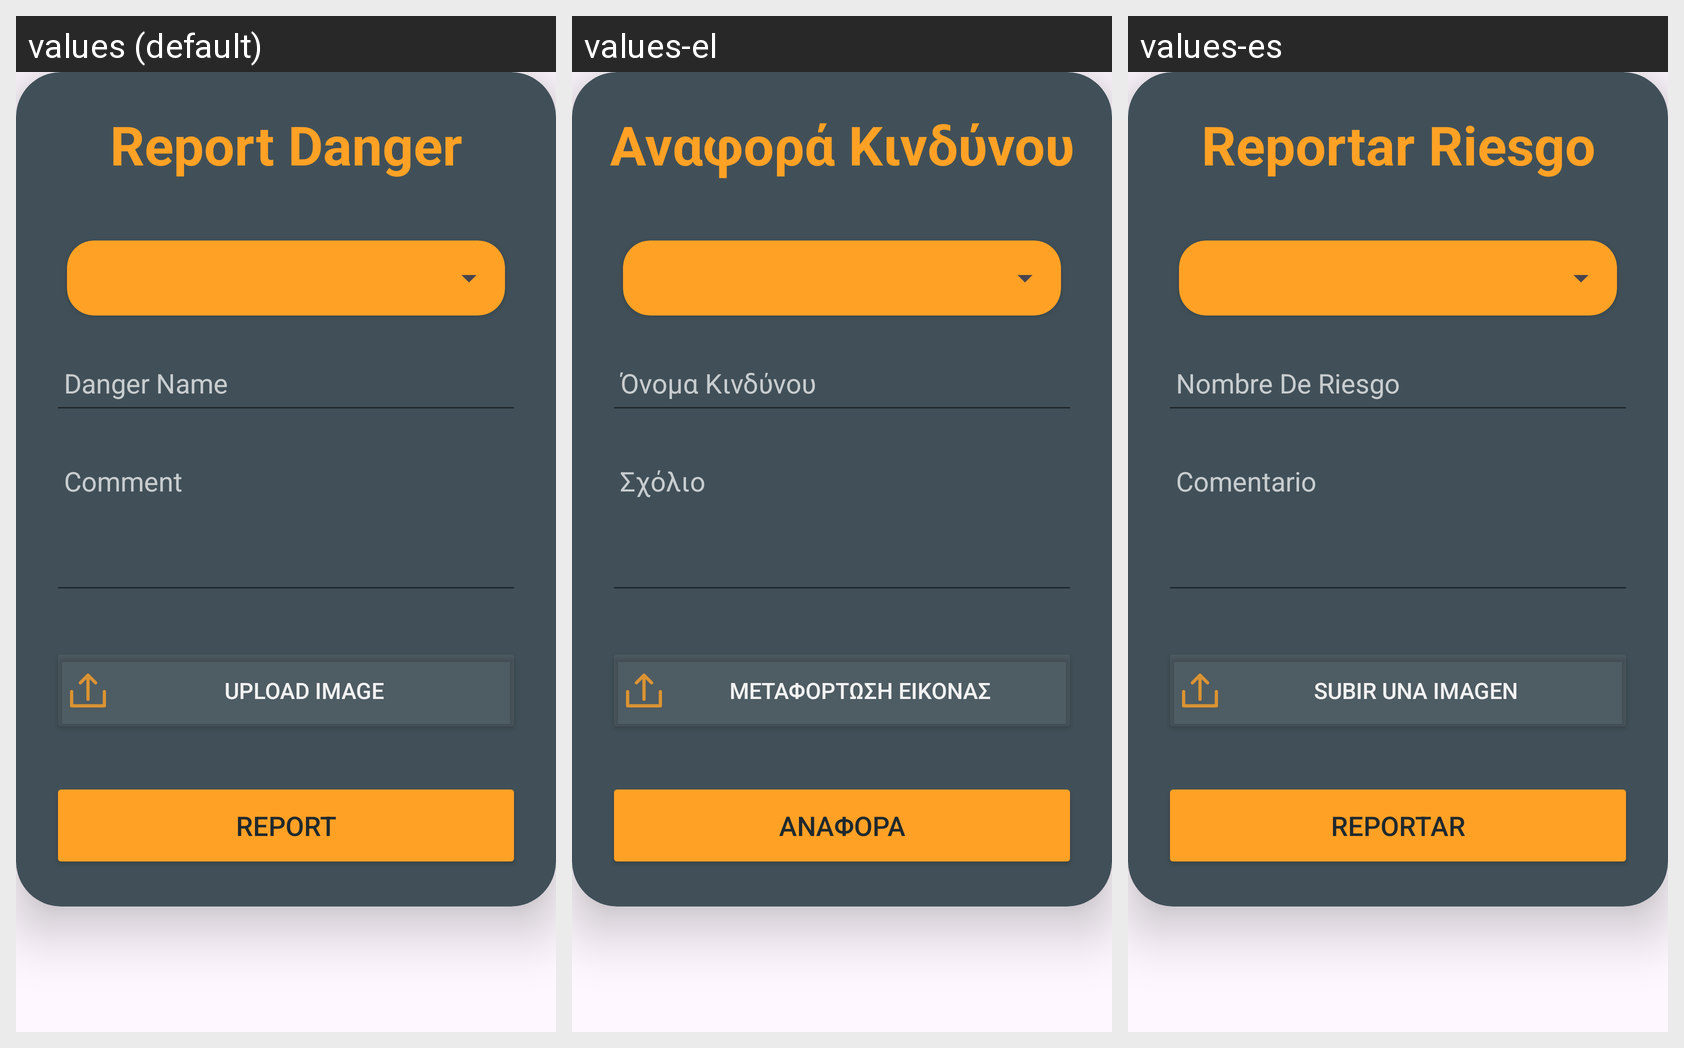

Locale-by-locale string values for the Android screen shown in this grid:
Android screen res/layout/report_event_dialog.xml rendered under 3 locales, left to right: values (default), values-el, values-es. Device: Nexus 5 (rendered at 1080×1920; each locale shown at half size, 540×960, under a caption strip naming it); theme Theme.SmartAlert.
Strings drawn on this screen, with the default value and each locale's value (text and hints the layout hard-codes, and strings that could not be matched under every locale, appear in the picture but are not listed):

report_danger
  values: Report Danger
  values-el: Αναφορά Κινδύνου
  values-es: Reportar Riesgo

danger_name
  values: Danger Name
  values-el: Όνομα Κινδύνου
  values-es: Nombre De Riesgo

comment
  values: Comment
  values-el: Σχόλιο
  values-es: Comentario

upload_image
  values: Upload Image
  values-el: Mεταφόρτωση Εικόνας
  values-es: Subir Una Imagen

report
  values: Report
  values-el: Αναφορά
  values-es: Reportar
